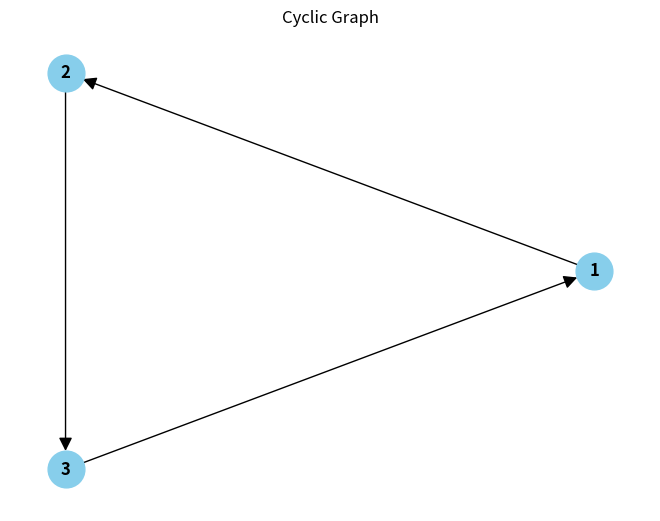
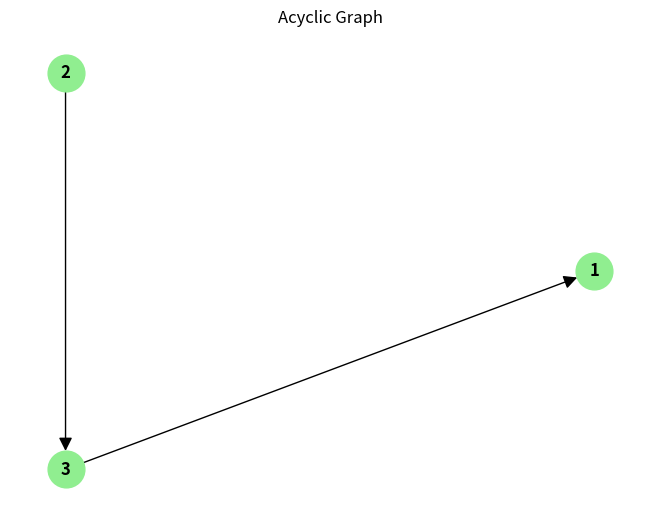

Write the Python code that produced these figures, in order.
import networkx as nx
import matplotlib.pyplot as plt

# Create a cyclic graph
G = nx.DiGraph()
G.add_edges_from([(1, 2), (2, 3), (3, 1)])

# Visualize the cyclic graph
pos = nx.circular_layout(G)
nx.draw(G, pos, with_labels=True, font_weight='bold', node_size=700, node_color='skyblue', arrowsize=20)
plt.title('Cyclic Graph')
plt.show()

# Detect and remove cycles
def remove_cycles(graph):
    cycles = list(nx.simple_cycles(graph))
    if cycles:
        cycle = cycles[0]
        print("Cycle found:", cycle)
        # If a cycle is found, remove one edge from the cycle
        edge_to_remove = (cycle[0], cycle[1])
        graph.remove_edge(*edge_to_remove)
        print("Edge removed:", edge_to_remove)
    else:
        print("No cycles found.")

# Detect and remove cycles until there are none left
while True:
    remove_cycles(G)
    if not list(nx.simple_cycles(G)):
        break

# Visualize the acyclic graph
pos = nx.circular_layout(G)
nx.draw(G, pos, with_labels=True, font_weight='bold', node_size=700, node_color='lightgreen', arrowsize=20)
plt.title('Acyclic Graph')
plt.show()
